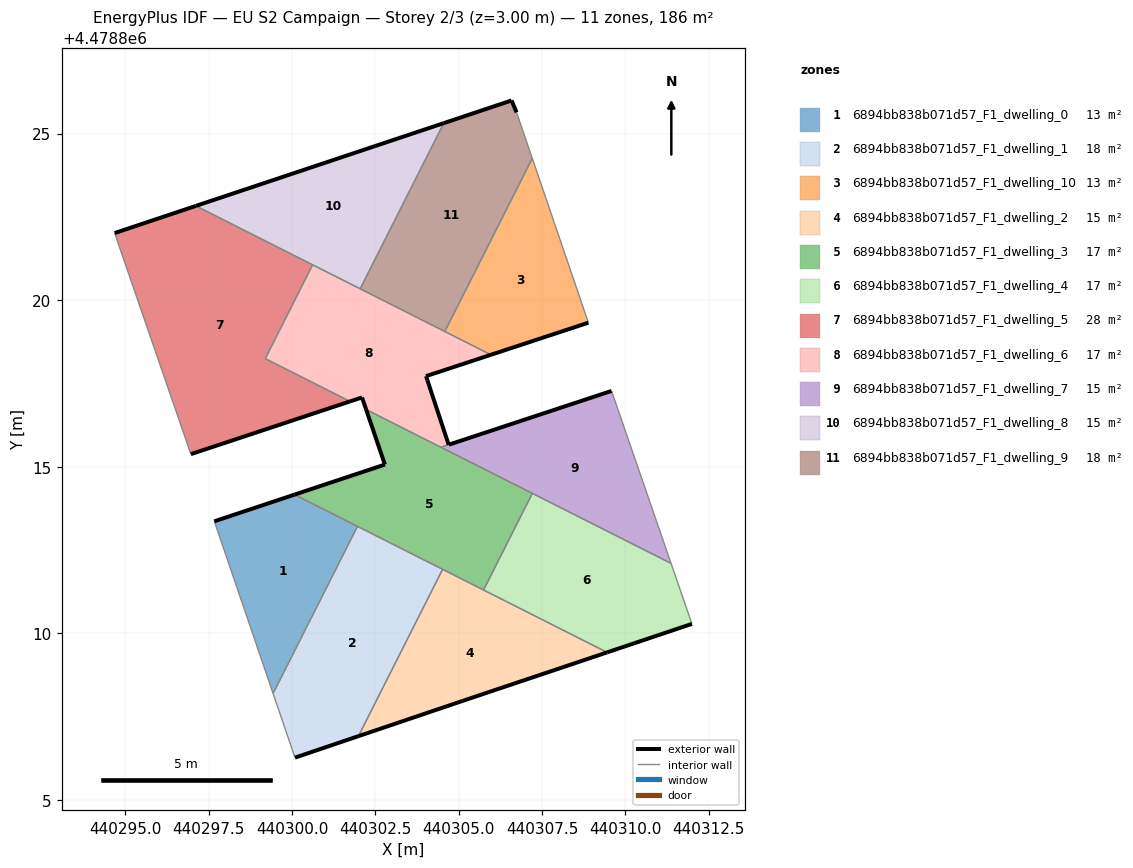
=== STOREY PLAN SPEC (per zone: floor XY polygon, exterior-wall plan segments, windows/doors) ===
zone 1: 6894bb838b071d57_F1_dwelling_0  (12.9 m²)
  floor: (440299.43, 4478808.20) (440301.96, 4478813.21) (440300.07, 4478814.17) (440297.67, 4478813.36)
  exterior wall: (440297.67, 4478813.36) – (440300.07, 4478814.17)  [2.5 m]
  interior walls: 3
zone 2: 6894bb838b071d57_F1_dwelling_1  (18.1 m²)
  floor: (440301.99, 4478806.92) (440304.52, 4478811.92) (440301.96, 4478813.21) (440299.43, 4478808.20) (440300.09, 4478806.27)
  exterior wall: (440301.99, 4478806.92) – (440300.09, 4478806.27)  [2.0 m]
  interior walls: 4
zone 3: 6894bb838b071d57_F1_dwelling_10  (12.5 m²)
  floor: (440308.89, 4478819.32) (440307.21, 4478824.26) (440304.58, 4478819.06) (440305.97, 4478818.36)
  exterior wall: (440308.89, 4478819.32) – (440305.97, 4478818.36)  [3.1 m]
  interior walls: 3
zone 4: 6894bb838b071d57_F1_dwelling_2  (15.5 m²)
  floor: (440309.45, 4478809.43) (440304.52, 4478811.92) (440301.99, 4478806.92) (440305.12, 4478807.98)
  exterior wall: (440309.45, 4478809.43) – (440305.12, 4478807.98)  [4.6 m]
  exterior wall: (440305.12, 4478807.98) – (440301.99, 4478806.92)  [3.3 m]
  interior walls: 3
zone 5: 6894bb838b071d57_F1_dwelling_3  (16.9 m²)
  floor: (440305.74, 4478811.30) (440307.21, 4478814.20) (440302.22, 4478816.72) (440302.78, 4478815.07) (440300.07, 4478814.17)
  exterior wall: (440300.07, 4478814.17) – (440302.78, 4478815.07)  [2.9 m]
  exterior wall: (440302.78, 4478815.07) – (440302.22, 4478816.72)  [1.7 m]
  interior walls: 6
zone 6: 6894bb838b071d57_F1_dwelling_4  (16.9 m²)
  floor: (440312.00, 4478810.29) (440311.37, 4478812.10) (440307.21, 4478814.20) (440305.74, 4478811.30) (440309.45, 4478809.43)
  exterior wall: (440312.00, 4478810.29) – (440309.45, 4478809.43)  [2.7 m]
  interior walls: 4
zone 7: 6894bb838b071d57_F1_dwelling_5  (28.4 m²)
  floor: (440301.74, 4478816.96) (440299.20, 4478818.25) (440300.61, 4478821.06) (440297.11, 4478822.83) (440294.67, 4478822.01) (440296.96, 4478815.38)
  exterior wall: (440301.74, 4478816.96) – (440296.96, 4478815.38)  [5.0 m]
  exterior wall: (440294.67, 4478822.01) – (440297.11, 4478822.83)  [2.6 m]
  interior walls: 4
zone 8: 6894bb838b071d57_F1_dwelling_6  (16.7 m²)
  floor: (440304.70, 4478815.66) (440304.06, 4478817.59) (440304.02, 4478817.72) (440305.97, 4478818.36) (440300.61, 4478821.06) (440299.20, 4478818.25) (440301.74, 4478816.96) (440302.10, 4478817.08) (440302.22, 4478816.72) (440304.47, 4478815.59)
  exterior wall: (440302.22, 4478816.72) – (440302.10, 4478817.08)  [0.4 m]
  exterior wall: (440302.10, 4478817.08) – (440301.74, 4478816.96)  [0.4 m]
  exterior wall: (440305.97, 4478818.36) – (440304.02, 4478817.72)  [2.0 m]
  exterior wall: (440304.02, 4478817.72) – (440304.06, 4478817.59)  [0.1 m]
  exterior wall: (440304.06, 4478817.59) – (440304.70, 4478815.66)  [2.0 m]
  interior walls: 7
zone 9: 6894bb838b071d57_F1_dwelling_7  (14.7 m²)
  floor: (440311.37, 4478812.10) (440309.59, 4478817.28) (440304.47, 4478815.58)
  exterior wall: (440304.70, 4478815.66) – (440309.59, 4478817.28)  [5.1 m]
  interior walls: 4
zone 10: 6894bb838b071d57_F1_dwelling_8  (15.4 m²)
  floor: (440302.04, 4478820.34) (440304.55, 4478825.31) (440297.11, 4478822.83)
  exterior wall: (440297.11, 4478822.83) – (440304.55, 4478825.31)  [7.8 m]
  interior walls: 3
zone 11: 6894bb838b071d57_F1_dwelling_9  (18.2 m²)
  floor: (440304.58, 4478819.06) (440307.21, 4478824.26) (440306.73, 4478825.64) (440306.59, 4478825.99) (440304.55, 4478825.31) (440302.04, 4478820.34)
  exterior wall: (440304.55, 4478825.31) – (440306.59, 4478825.99)  [2.1 m]
  exterior wall: (440306.59, 4478825.99) – (440306.73, 4478825.64)  [0.4 m]
  interior walls: 4

=== DERIVED (storey summary) ===
Building: EU S2 Campaign
Storey: 2 of 3  (floor level z = 3.00 m)
Storey gross floor area: 186.2 m²
Zones on this storey: 11
  - 6894bb838b071d57_F1_dwelling_0: floor 12.9 m²; exterior wall 2.5 m (7.6 m²); WWR 0.0%
  - 6894bb838b071d57_F1_dwelling_1: floor 18.1 m²; exterior wall 2.0 m (6.0 m²); WWR 0.0%
  - 6894bb838b071d57_F1_dwelling_10: floor 12.5 m²; exterior wall 3.1 m (9.2 m²); WWR 0.0%
  - 6894bb838b071d57_F1_dwelling_2: floor 15.5 m²; exterior wall 7.9 m (23.6 m²); WWR 0.0%
  - 6894bb838b071d57_F1_dwelling_3: floor 16.9 m²; exterior wall 4.6 m (13.8 m²); WWR 0.0%
  - 6894bb838b071d57_F1_dwelling_4: floor 16.9 m²; exterior wall 2.7 m (8.1 m²); WWR 0.0%
  - 6894bb838b071d57_F1_dwelling_5: floor 28.4 m²; exterior wall 7.6 m (22.8 m²); WWR 0.0%
  - 6894bb838b071d57_F1_dwelling_6: floor 16.7 m²; exterior wall 5.0 m (14.9 m²); WWR 0.0%
  - 6894bb838b071d57_F1_dwelling_7: floor 14.7 m²; exterior wall 5.1 m (15.4 m²); WWR 0.0%
  - 6894bb838b071d57_F1_dwelling_8: floor 15.4 m²; exterior wall 7.8 m (23.5 m²); WWR 0.0%
  - 6894bb838b071d57_F1_dwelling_9: floor 18.2 m²; exterior wall 2.5 m (7.6 m²); WWR 0.0%
Zone adjacency (shared interzone walls):
  - 6894bb838b071d57_F1_dwelling_0 ↔ 6894bb838b071d57_F1_dwelling_1
  - 6894bb838b071d57_F1_dwelling_0 ↔ 6894bb838b071d57_F1_dwelling_3
  - 6894bb838b071d57_F1_dwelling_1 ↔ 6894bb838b071d57_F1_dwelling_2
  - 6894bb838b071d57_F1_dwelling_1 ↔ 6894bb838b071d57_F1_dwelling_3
  - 6894bb838b071d57_F1_dwelling_10 ↔ 6894bb838b071d57_F1_dwelling_6
  - 6894bb838b071d57_F1_dwelling_10 ↔ 6894bb838b071d57_F1_dwelling_9
  - 6894bb838b071d57_F1_dwelling_2 ↔ 6894bb838b071d57_F1_dwelling_3
  - 6894bb838b071d57_F1_dwelling_2 ↔ 6894bb838b071d57_F1_dwelling_4
  - 6894bb838b071d57_F1_dwelling_3 ↔ 6894bb838b071d57_F1_dwelling_4
  - 6894bb838b071d57_F1_dwelling_3 ↔ 6894bb838b071d57_F1_dwelling_6
  - 6894bb838b071d57_F1_dwelling_3 ↔ 6894bb838b071d57_F1_dwelling_7
  - 6894bb838b071d57_F1_dwelling_4 ↔ 6894bb838b071d57_F1_dwelling_7
  - 6894bb838b071d57_F1_dwelling_5 ↔ 6894bb838b071d57_F1_dwelling_6
  - 6894bb838b071d57_F1_dwelling_5 ↔ 6894bb838b071d57_F1_dwelling_8
  - 6894bb838b071d57_F1_dwelling_6 ↔ 6894bb838b071d57_F1_dwelling_7
  - 6894bb838b071d57_F1_dwelling_6 ↔ 6894bb838b071d57_F1_dwelling_8
  - 6894bb838b071d57_F1_dwelling_6 ↔ 6894bb838b071d57_F1_dwelling_9
  - 6894bb838b071d57_F1_dwelling_8 ↔ 6894bb838b071d57_F1_dwelling_9